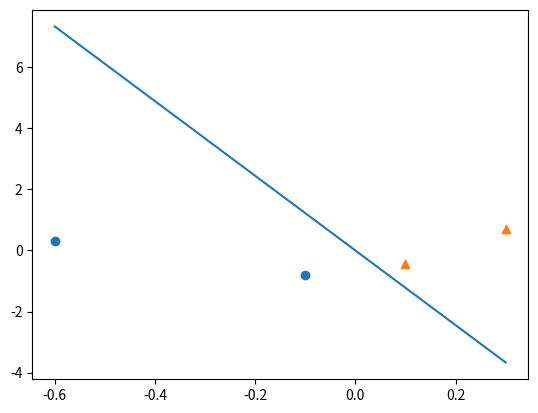

This chart was generated by the following Python code:
import numpy as np
import matplotlib.pyplot as plt


class Perceptron(object):
    """
    感知机对象
    """
    def __init__(self, learning_rate=0.7, n_iter=100):
        self.learning_rate = learning_rate
        self.iterations = n_iter
        self.weights = np.nan

    def fit(self, x, y):
        self.weights = np.random.rand(x.shape[1])
        for i in range(self.iterations):
            y_hat = 1 * (np.dot(x, self.weights) >= 0)
            self.weights -= self.learning_rate * np.dot(x.T, (y_hat - y).T)
        return self

    def predict(self, x):
        return 1 * (np.dot(x, self.weights) >= 0)


if __name__ == '__main__':
    x = np.array([[0.3, 0.7],
                  [-0.6, 0.3],
                  [-0.1, -0.8],
                  [0.1, -0.45]])
    y = np.array([1, 0, 0, 1])
    p = Perceptron()
    p.fit(x, y)
    print(p.predict(x))
    print(p.weights)
    plt.scatter(x[y == 0][:, 0], x[y == 0][:, 1], marker='o')
    plt.scatter(x[y == 1][:, 0], x[y == 1][:, 1], marker='^')
    plt.plot(np.linspace(x[:, 0].min(), x[:, 0].max(), 100),
             -p.weights[0] / p.weights[1] * np.linspace(x[:, 0].min(), x[:, 0].max(), 100))
    plt.show()
